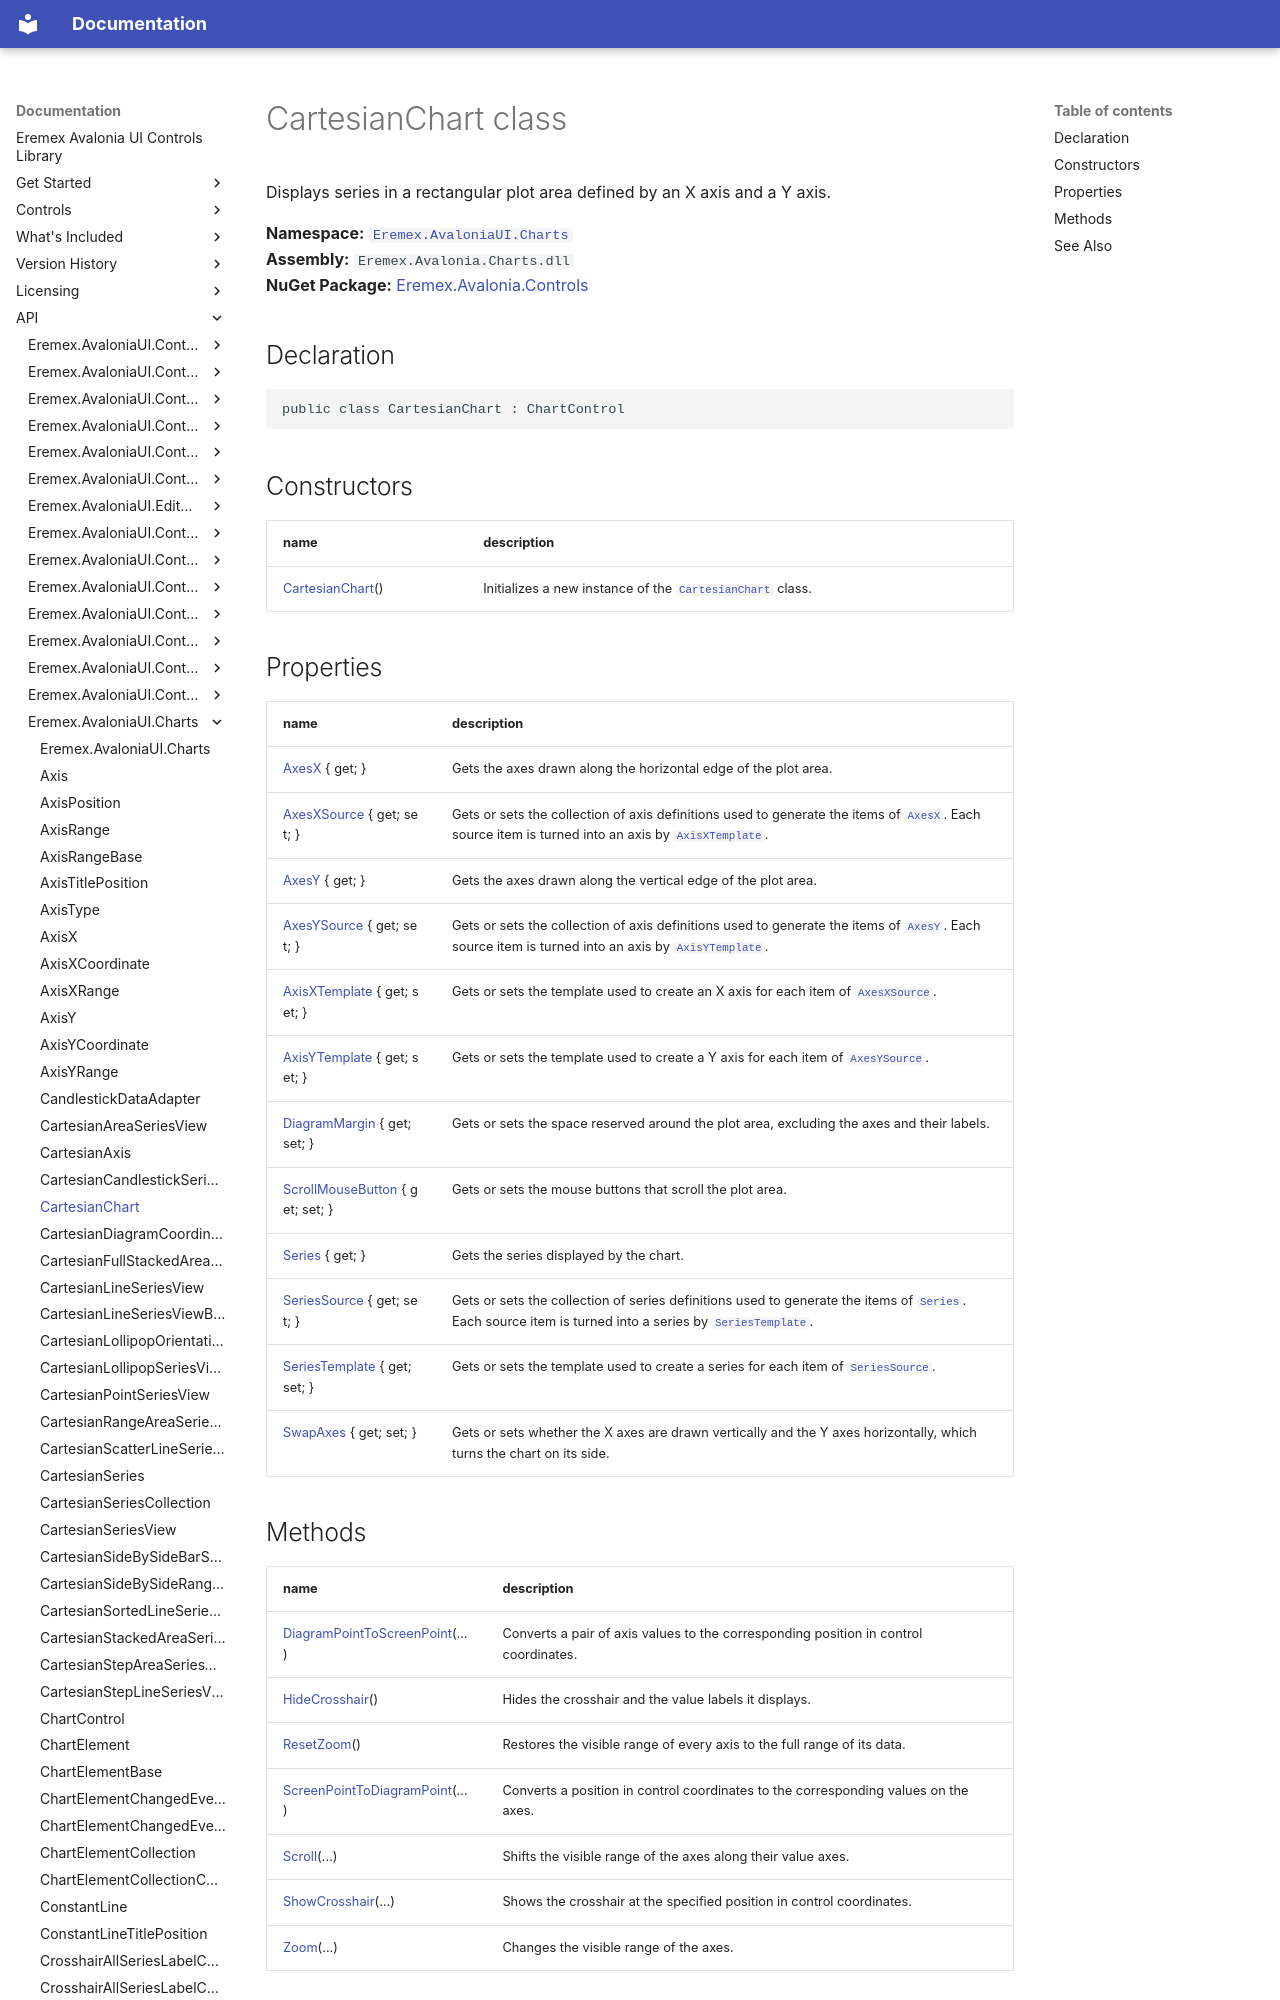

repository: Eremex/controls-doc · page: API/Eremex.AvaloniaUI.Charts/CartesianChart/index.html · generator: mkdocs

# CartesianChart class

Displays series in a rectangular plot area defined by an X axis and a Y axis.

**Namespace:** [`Eremex.AvaloniaUI.Charts`](./index.md)  
**Assembly:** `Eremex.Avalonia.Charts.dll`  
**NuGet Package:** [Eremex.Avalonia.Controls](https://www.nuget.org/packages/Eremex.Avalonia.Controls)

## Declaration

```csharp
public class CartesianChart : ChartControl
```

## Constructors

| name | description |
| --- | --- |
| [CartesianChart](CartesianChart/CartesianChart.md)() | Initializes a new instance of the [`CartesianChart`](./CartesianChart.md) class. |
